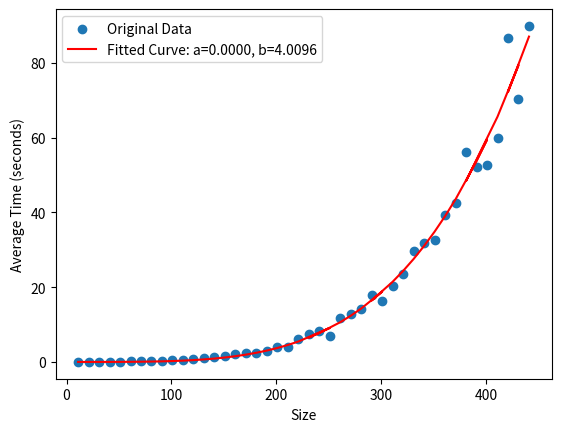

Recreate this plot in Python.
import numpy as np
import matplotlib.pyplot as plt
from scipy.optimize import curve_fit

# Provided data
sizes = np.array([11, 21, 31, 41, 51, 61, 71, 81, 91, 101, 111, 121, 131, 141, 151, 161, 171, 181, 191, 201,
                  211, 221, 251, 231, 241, 261, 271, 281, 301, 291, 311, 321, 331, 341, 351, 361, 371, 391, 401,
                  381, 411, 431, 421, 441])

average_times = np.array([0.004068738879577722, 0.016131346960319207, 0.033598722840251866, 0.06157425108001917,
                          0.09368507423976552, 0.12797882329992716, 0.20347611800098092, 0.27575803570071,
                          0.31753769992035813, 0.45826144237900734, 0.6195340289603337, 0.819935451260535,
                          1.0476799557999765, 1.3703863907996856, 1.5293684037002095, 1.9875987668795279,
                          2.3261597299799903, 2.474572047280235, 2.9677793140598805, 4.046449205879616,
                          4.118209871419822, 6.1491754977602975, 6.850549721019779, 7.495930429380096,
                          8.231311804439175, 11.651079503300133, 12.949865309660673, 14.173559569860082,
                          16.334549556699784, 17.916773188118967, 20.383475642039556, 23.46943545122005,
                          29.693634636259812, 31.83182106009961, 32.75662074537948, 39.432483114339846,
                          42.6087203002593, 52.14707089035976, 52.7164934870803, 56.247797772220075,
                          59.81806274120041, 70.29796531225992, 86.60226514534006, 89.91895798436074])


def scaling_function(x, a, b):
    return a * x ** b


params, covariance = curve_fit(scaling_function, sizes, average_times)

a, b = params

fitted_values = scaling_function(sizes, a, b)

plt.scatter(sizes, average_times, label='Original Data')
plt.plot(sizes, fitted_values, label=f'Fitted Curve: a={a:.4f}, b={b:.4f}', color='red')
plt.xlabel('Size')
plt.ylabel('Average Time (seconds)')
plt.legend()
plt.show()

print(f'Fitted Parameters: a={a:.4f}, b={b:.4f}')


def calculate_estimated_time(size, a, b):
    return a * size ** b


desired_size = 1000000

estimated_time = calculate_estimated_time(desired_size, a, b)

print(
    f'Estimated time for size {desired_size}: {estimated_time:.6f} seconds, or {estimated_time / 60:.6f} minutes, or {estimated_time / 3600:.6f} hours')
